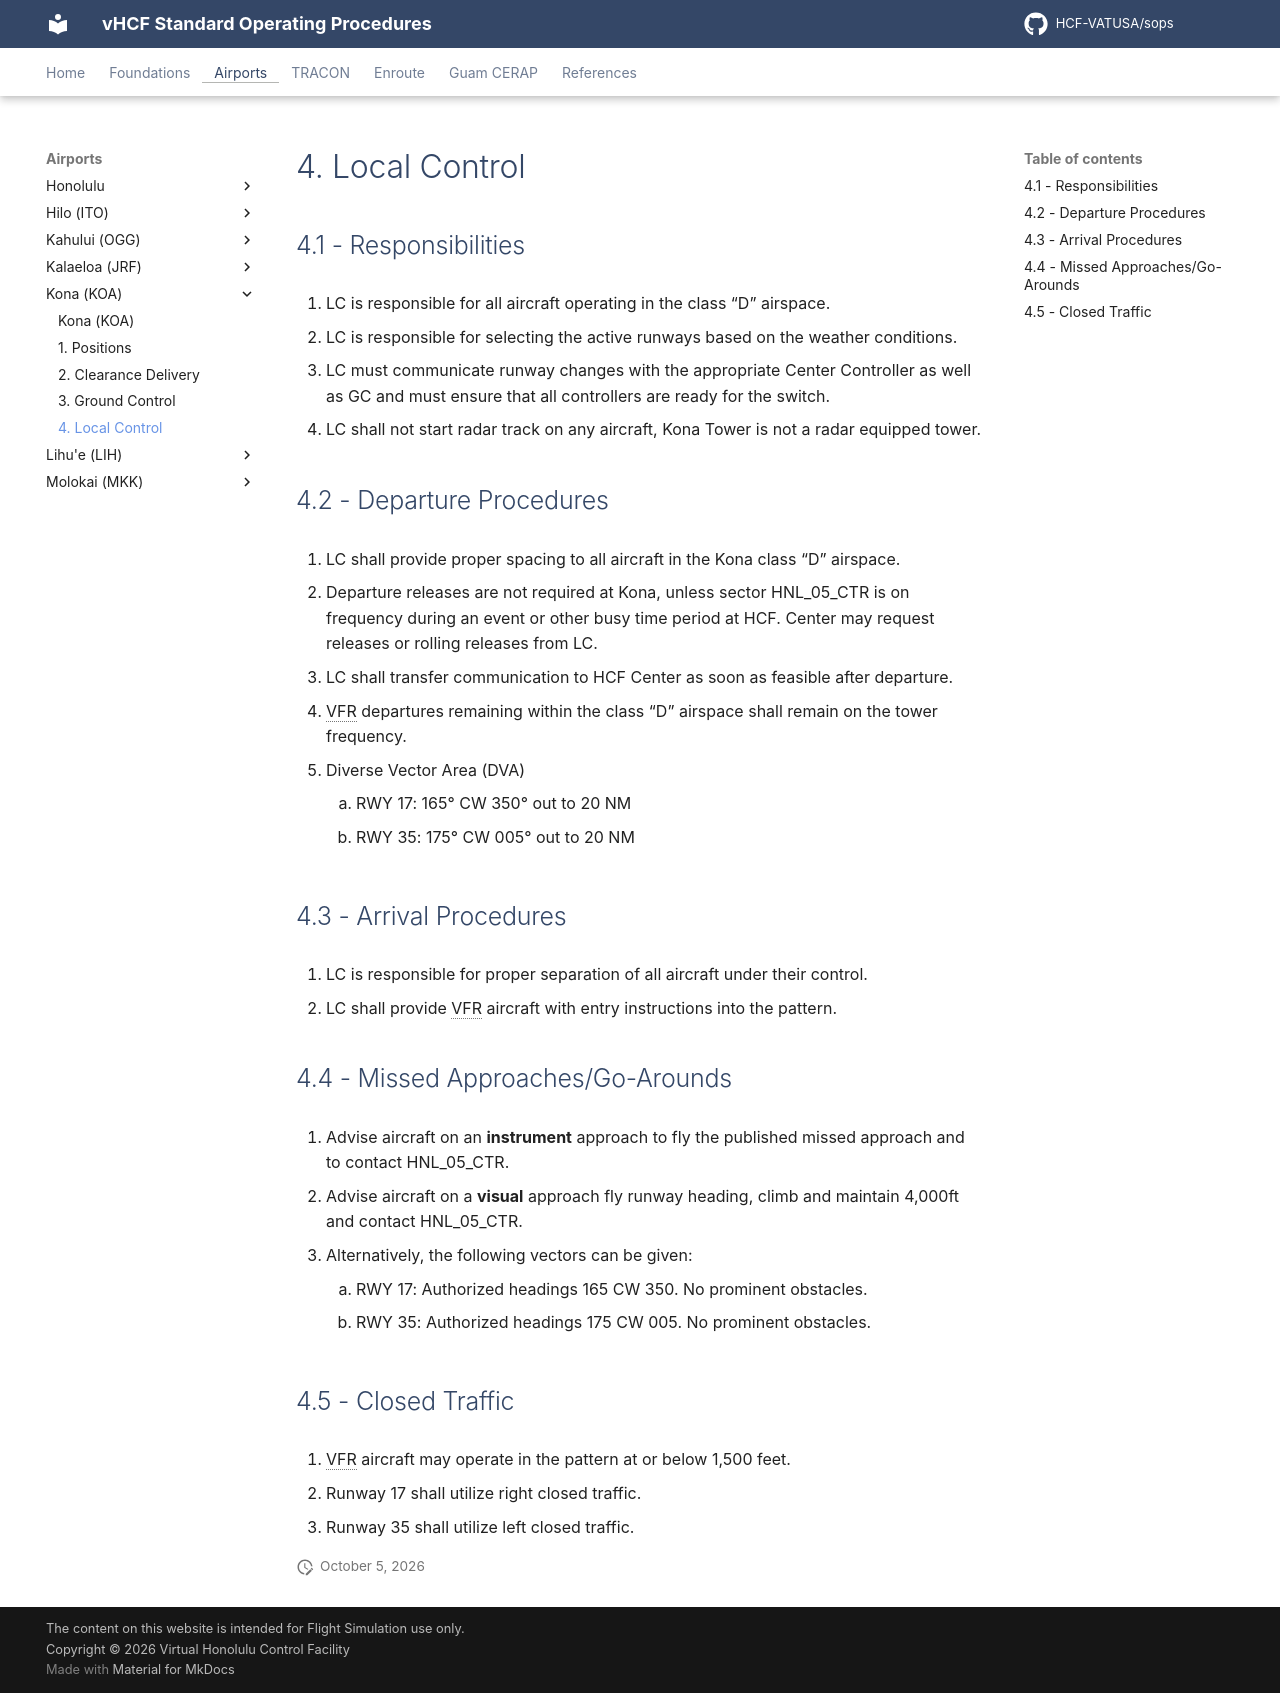

repository: HCF-VATUSA/sops · page: airports/Kona/tower/index.html · generator: mkdocs

# 4. Local Control

## 4.1 - Responsibilities

1. LC is responsible for all aircraft operating in the class “D” airspace.
2. LC is responsible for selecting the active runways based on the weather conditions.
3. LC must communicate runway changes with the appropriate Center Controller as well as GC and must ensure that all controllers are ready for the switch.
4. LC shall not start radar track on any aircraft, Kona Tower is not a radar equipped tower.

## 4.2 - Departure Procedures

1. LC shall provide proper spacing to all aircraft in the Kona class “D” airspace.
2. Departure releases are not required at Kona, unless sector HNL_05_CTR is on frequency during an event or other busy time period at HCF. Center may request releases or rolling releases from LC.
3. LC shall transfer communication to HCF Center as soon as feasible after departure.
4. VFR departures remaining within the class “D” airspace shall remain on the tower frequency.
5. Diverse Vector Area (DVA)
    1. RWY 17: 165° CW 350° out to 20 NM
    2. RWY 35: 175° CW 005° out to 20 NM

## 4.3 - Arrival Procedures

1. LC is responsible for proper separation of all aircraft under their control.
2. LC shall provide VFR aircraft with entry instructions into the pattern.

## 4.4 - Missed Approaches/Go-Arounds

1. Advise aircraft on an **instrument** approach to fly the published missed approach and to contact HNL_05_CTR.
2. Advise aircraft on a **visual** approach fly runway heading, climb and maintain 4,000ft and contact HNL_05_CTR.
3. Alternatively, the following vectors can be given:
    1. RWY 17: Authorized headings 165 CW 350. No prominent obstacles.
    2. RWY 35: Authorized headings 175 CW 005. No prominent obstacles.

## 4.5 - Closed Traffic

1. VFR aircraft may operate in the pattern at or below 1,500 feet.
2. Runway 17 shall utilize right closed traffic.
3. Runway 35 shall utilize left closed traffic.
